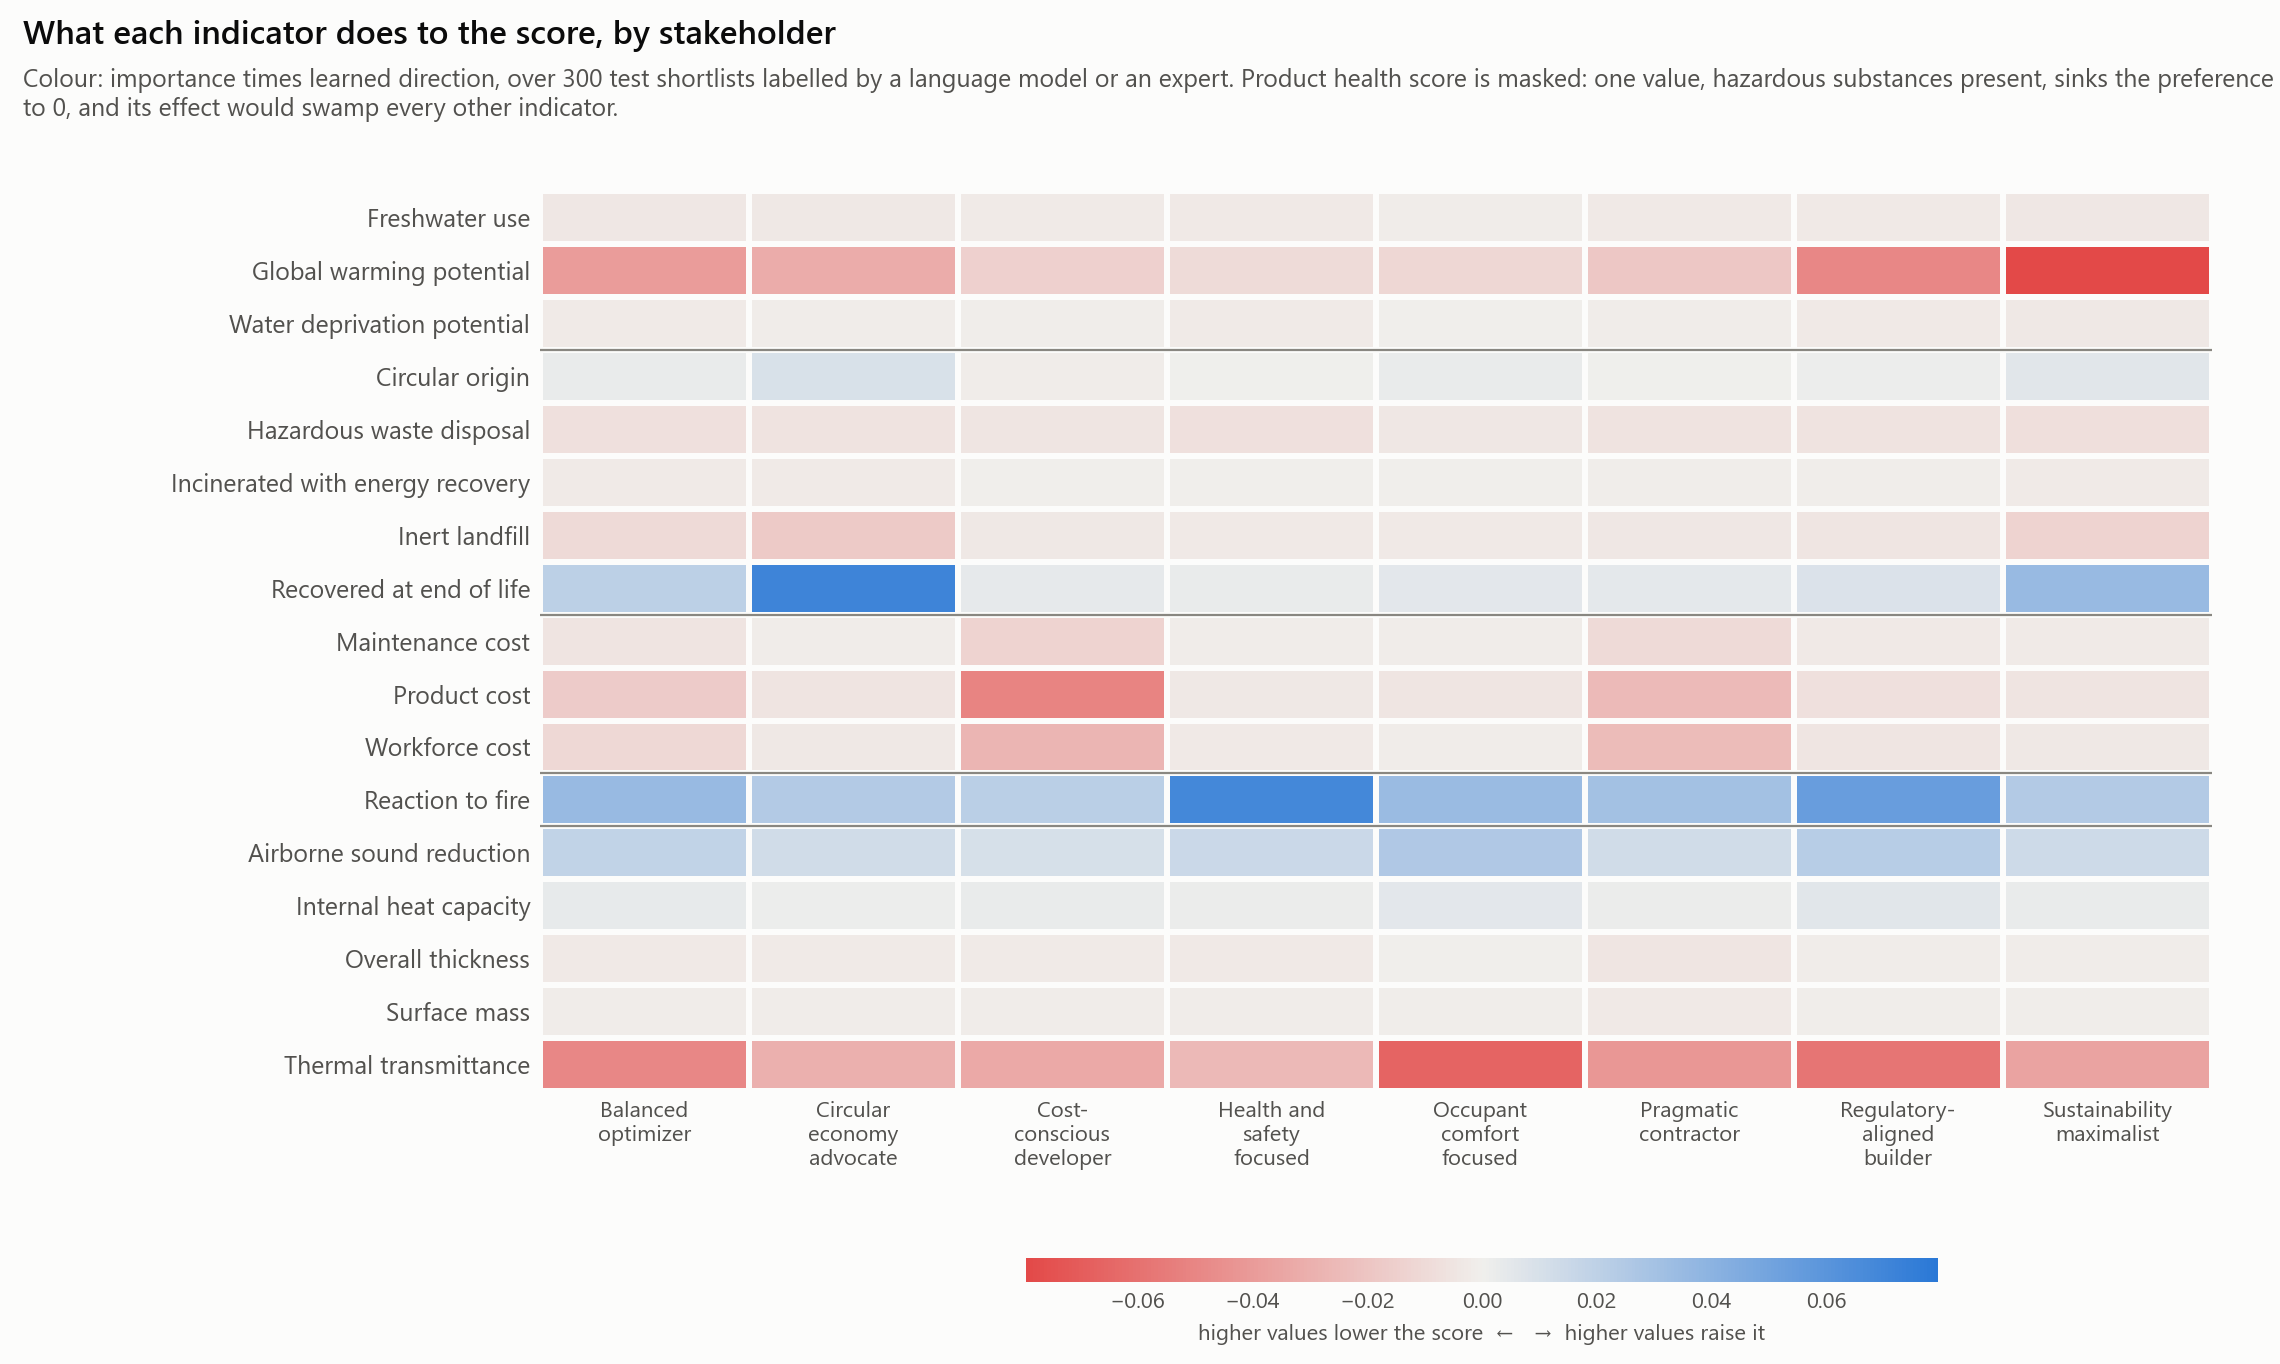

The file beside this chart, header and first rows:
condition, indicator, family, importance, direction, signed, alternatives
balanced_optimizer, gwp, environmental_impact, 0.05637, -0.701, -0.03949, 1062
balanced_optimizer, wdp, environmental_impact, 0.00556, -0.406, -0.00226, 737
balanced_optimizer, fwu, environmental_impact, 0.00662, -0.563, -0.00373, 790
balanced_optimizer, circ_orig, circularity, 0.01452, 0.192, 0.00279, 1013
balanced_optimizer, fu_recyc, circularity, 0.03116, 0.668, 0.02082, 1019
balanced_optimizer, fu_incin, circularity, 0.0065, -0.35, -0.00228, 1072
balanced_optimizer, fu_inert, circularity, 0.01457, -0.721, -0.01051, 1012
balanced_optimizer, fu_haz, circularity, 0.01673, -0.425, -0.00711, 1075
balanced_optimizer, cost_product, cost, 0.03064, -0.563, -0.01724, 1077
balanced_optimizer, cost_labour, cost, 0.02197, -0.484, -0.01063, 1077
balanced_optimizer, cost_maintenance, cost, 0.01895, -0.293, -0.00555, 1077
balanced_optimizer, health, health_safety, 0.07537, 0.76, 0.05728, 1077
balanced_optimizer, u_value, performance, 0.06801, -0.722, -0.04909, 1077
balanced_optimizer, acoustic_reduction, performance, 0.04035, 0.464, 0.01872, 1077
balanced_optimizer, surface_mass, performance, 0.01162, -0.155, -0.0018, 1077
balanced_optimizer, heat_capacity, performance, 0.01852, 0.194, 0.00359, 1077
balanced_optimizer, fire_reaction, health_safety, 0.06334, 0.551, 0.0349, 1077
balanced_optimizer, thickness, performance, 0.00711, -0.372, -0.00265, 1077
circular_economy_advocate, gwp, environmental_impact, 0.0453, -0.699, -0.03167, 1062
circular_economy_advocate, wdp, environmental_impact, 0.00514, -0.344, -0.00177, 737
circular_economy_advocate, fwu, environmental_impact, 0.0063, -0.507, -0.00319, 790
circular_economy_advocate, circ_orig, circularity, 0.02508, 0.381, 0.00955, 1013
circular_economy_advocate, fu_recyc, circularity, 0.08974, 0.791, 0.07094, 1019
circular_economy_advocate, fu_incin, circularity, 0.00666, -0.319, -0.00212, 1072
circular_economy_advocate, fu_inert, circularity, 0.025, -0.713, -0.01783, 1012
circular_economy_advocate, fu_haz, circularity, 0.01875, -0.327, -0.00612, 1075
circular_economy_advocate, cost_product, cost, 0.01015, -0.497, -0.00505, 1077
circular_economy_advocate, cost_labour, cost, 0.00797, -0.395, -0.00315, 1077
circular_economy_advocate, cost_maintenance, cost, 0.00725, -0.248, -0.00179, 1077
circular_economy_advocate, health, health_safety, 0.05528, 0.62, 0.03428, 1077
circular_economy_advocate, u_value, performance, 0.04327, -0.698, -0.03022, 1077
circular_economy_advocate, acoustic_reduction, performance, 0.02715, 0.47, 0.01276, 1077
circular_economy_advocate, surface_mass, performance, 0.00712, -0.193, -0.00137, 1077
circular_economy_advocate, heat_capacity, performance, 0.01118, 0.116, 0.00129, 1077
circular_economy_advocate, fire_reaction, health_safety, 0.04359, 0.563, 0.02456, 1077
circular_economy_advocate, thickness, performance, 0.00514, -0.388, -0.00199, 1077
cost_conscious_developer, gwp, environmental_impact, 0.02246, -0.643, -0.01445, 1062
cost_conscious_developer, wdp, environmental_impact, 0.00345, -0.232, -0.0008, 737
cost_conscious_developer, fwu, environmental_impact, 0.00526, -0.442, -0.00232, 790
cost_conscious_developer, circ_orig, circularity, 0.01295, -0.116, -0.00151, 1013
cost_conscious_developer, fu_recyc, circularity, 0.01574, 0.263, 0.00414, 1019
cost_conscious_developer, fu_incin, circularity, 0.00446, -0.081, -0.00036, 1072
cost_conscious_developer, fu_inert, circularity, 0.00553, -0.634, -0.00351, 1012
cost_conscious_developer, fu_haz, circularity, 0.01335, -0.357, -0.00477, 1075
cost_conscious_developer, cost_product, cost, 0.09166, -0.56, -0.05134, 1077
cost_conscious_developer, cost_labour, cost, 0.06078, -0.457, -0.0278, 1077
cost_conscious_developer, cost_maintenance, cost, 0.04983, -0.27, -0.01345, 1077
cost_conscious_developer, health, health_safety, 0.07063, 0.486, 0.03429, 1077
cost_conscious_developer, u_value, performance, 0.05117, -0.646, -0.03304, 1077
cost_conscious_developer, acoustic_reduction, performance, 0.03764, 0.264, 0.00993, 1077
cost_conscious_developer, surface_mass, performance, 0.01001, -0.141, -0.00141, 1077
cost_conscious_developer, heat_capacity, performance, 0.02004, 0.131, 0.00263, 1077
cost_conscious_developer, fire_reaction, health_safety, 0.05831, 0.369, 0.02154, 1077
cost_conscious_developer, thickness, performance, 0.00808, -0.269, -0.00217, 1077
health_safety_focused, gwp, environmental_impact, 0.02072, -0.476, -0.00987, 1062
health_safety_focused, wdp, environmental_impact, 0.00522, -0.427, -0.00223, 737
health_safety_focused, fwu, environmental_impact, 0.0057, -0.495, -0.00282, 790
health_safety_focused, circ_orig, circularity, 0.01309, 0.047, 0.00061, 1013
health_safety_focused, fu_recyc, circularity, 0.01212, 0.223, 0.00271, 1019
health_safety_focused, fu_incin, circularity, 0.00464, -0.086, -0.0004, 1072
... 84 more rows
